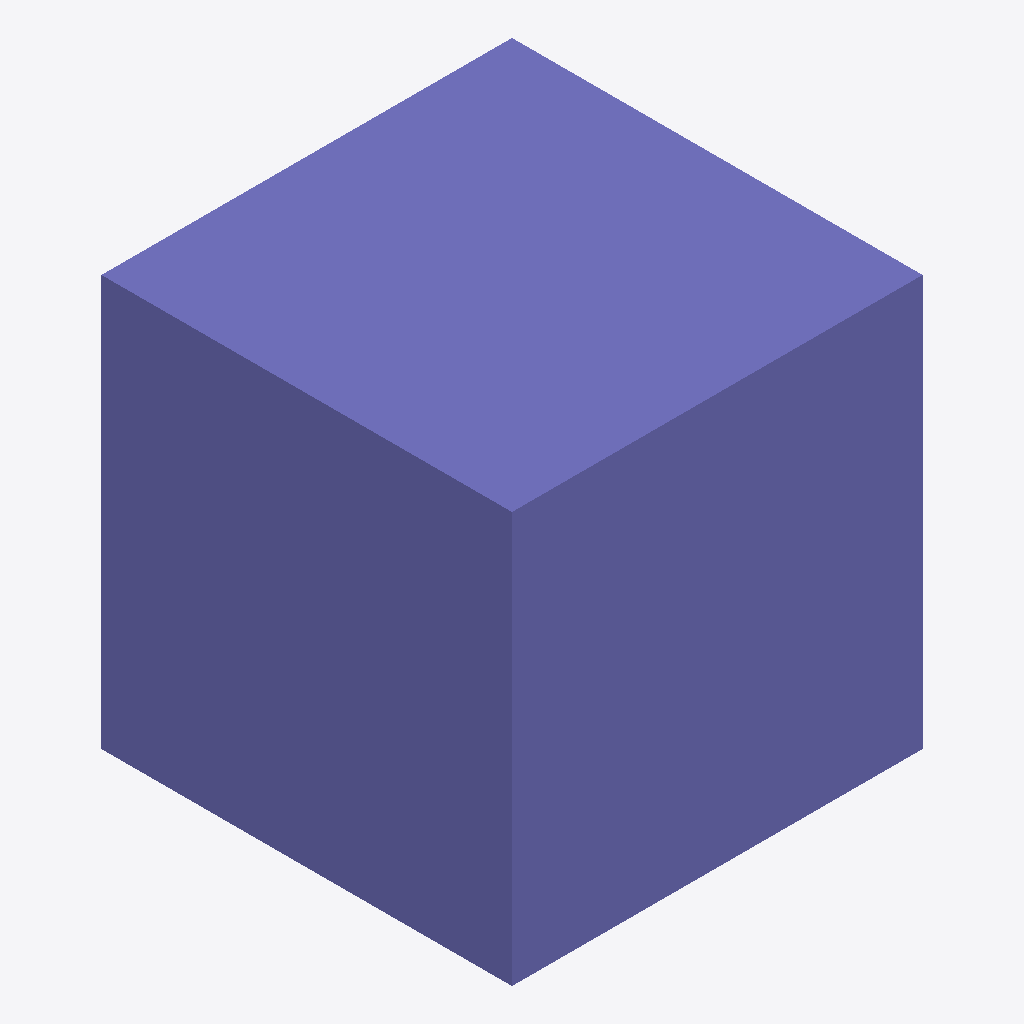
Isometric view of an IFC building model (IFC-SPF (STEP), schema IFC4, length unit metre), seen from the south-west, elements coloured by IFC class (only those large enough to see are counted): 1 column (violet).
Extent 1.0 m × 1.0 m × 1.0 m (x, y, z). Storeys (1): Level 00 at 0.00 m. Elements (2): 1 IfcColumn, 1 IfcPipeSegment.

HEADER;
FILE_DESCRIPTION(('ViewDefinition [CoordinationView]'),'2;1');
FILE_NAME('','2026-09-28T17:41:07',(''),(''),'IfcOpenShell 0.8.4-e8eb5e4','IfcOpenShell 0.8.4-e8eb5e4','');
FILE_SCHEMA(('IFC4'));
ENDSEC;
DATA;
#8=IFCPROJECT('3HIzO8piTFiRGFKkhhScRm',$,'Platform IFC Runtime Fixture',$,$,$,$,(#7),#2);
#14=IFCSITE('0ru4IzRBvFIQx6WjlbOjRh',$,'Fixture Site',$,$,#13,$,$,$,$,$,$,$,$);
#20=IFCBUILDING('2mPcrm7jXD0PCxisC1mw30',$,'Fixture Building',$,$,#19,$,$,$,$,$,$);
#26=IFCBUILDINGSTOREY('2jlbePH6zAuO7FlaFkLAOX',$,'Level 00',$,$,#25,$,$,$,0.0);
#47=IFCCOLUMN('28hkmgE2jFAx7zI$133R9g',$,'STR-Column-01',$,$,#34,#46,$,$);
ENDSEC;
